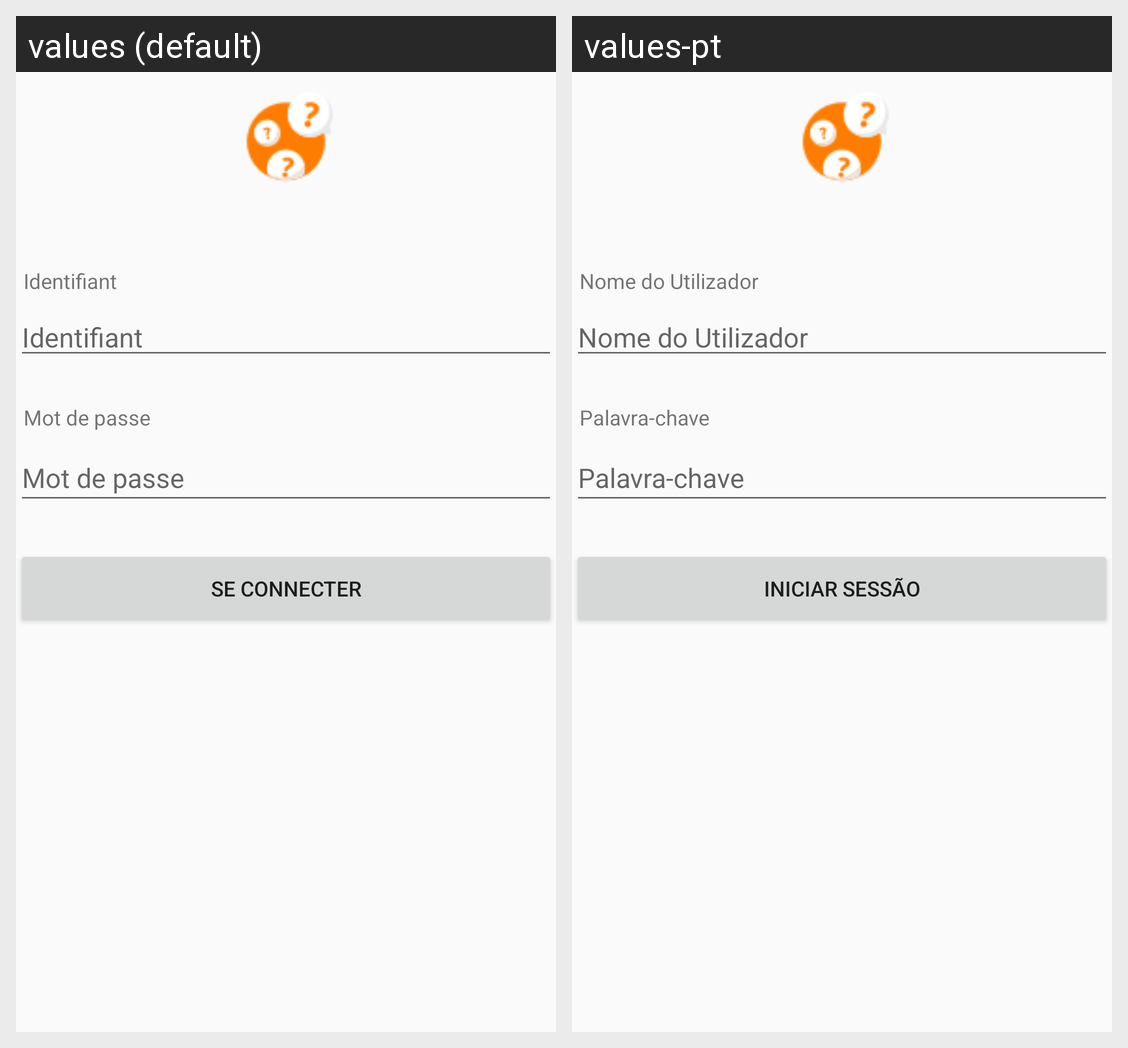

Strings drawn on this Android screen and how each of the app's shown locales translates them:
Android screen res/layout/activity_login.xml rendered under 2 locales, left to right: values (default), values-pt. Device: Nexus 5 (rendered at 1080×1920; each locale shown at half size, 540×960, under a caption strip naming it); theme AppTheme.
Strings drawn on this screen, with the default value and each locale's value (text and hints the layout hard-codes, and strings that could not be matched under every locale, appear in the picture but are not listed):

identifiant
  values: Identifiant
  values-pt: Nome do Utilizador

mot_de_passe
  values: Mot de passe
  values-pt: Palavra-chave

se_connecter
  values: Se connecter
  values-pt: Iniciar sessão
